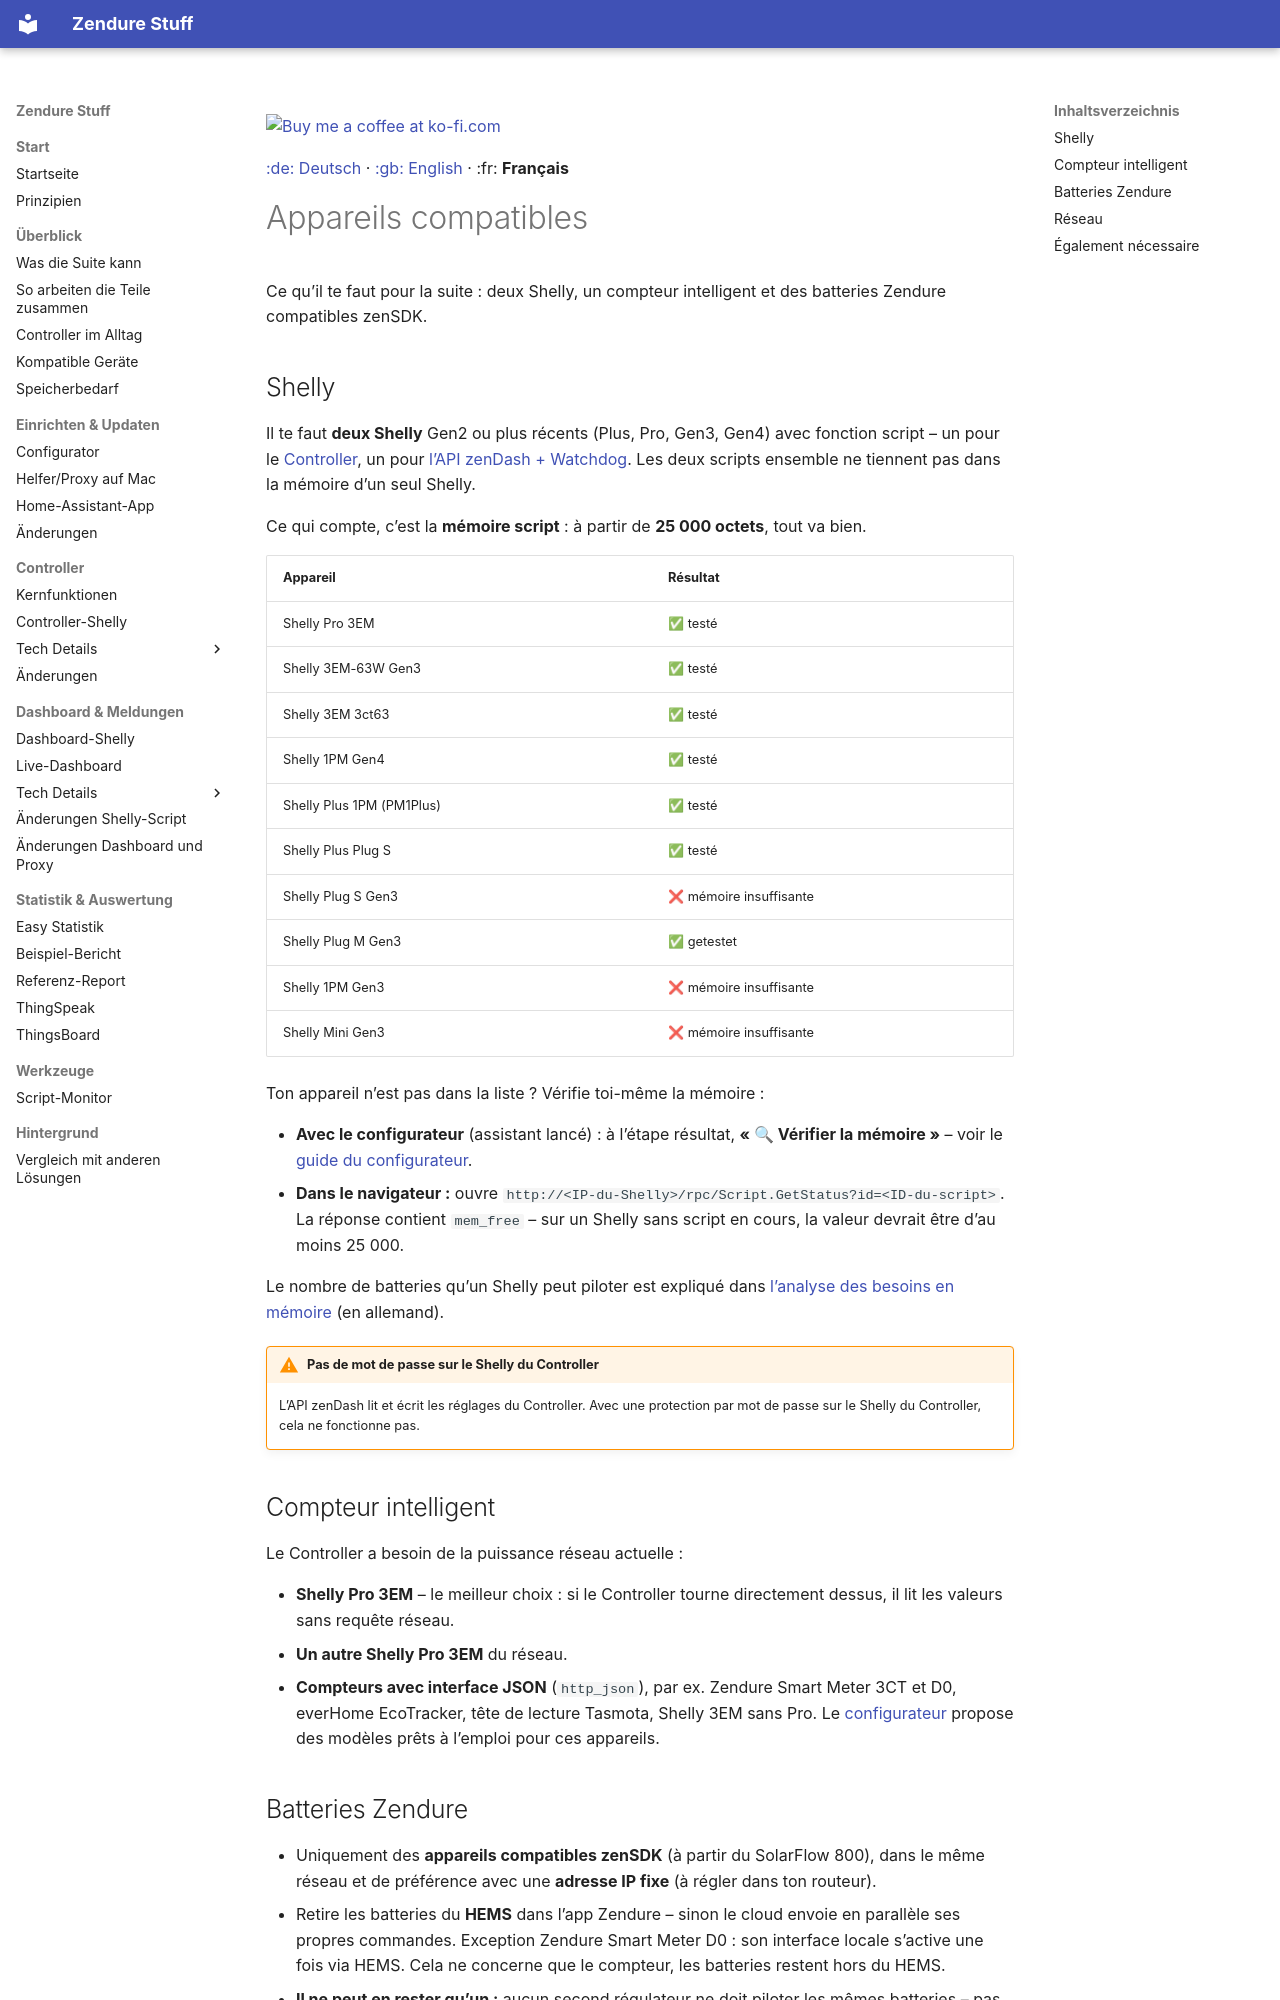

repository: surfer1264/Zendure-Stuff · page: kompatible_geraete_FR/index.html · generator: mkdocs

<a href="https://ko-fi.com/surfer1264"><img width="143" alt="Buy me a coffee at ko-fi.com" src="img/kofi2.png" /></a>

[:de: Deutsch](kompatible_geraete.md) · [:gb: English](kompatible_geraete_EN.md) · :fr: **Français**

# Appareils compatibles

Ce qu’il te faut pour la suite : deux Shelly, un compteur intelligent et des batteries Zendure compatibles zenSDK.

## Shelly

Il te faut **deux Shelly** Gen2 ou plus récents (Plus, Pro, Gen3, Gen4) avec fonction script – un pour le [Controller](Controller/readme_FR.md), un pour [l’API zenDash + Watchdog](zendash_watch_API_ZenSDK/readme_FR.md). Les deux scripts ensemble ne tiennent pas dans la mémoire d’un seul Shelly.

Ce qui compte, c’est la **mémoire script** : à partir de **25 000 octets**, tout va bien.

| Appareil | Résultat |
|---|---|
| Shelly Pro 3EM | ✅ testé |
| Shelly 3EM-63W Gen3 | ✅ testé |
| Shelly 3EM 3ct63 | ✅ testé |
| Shelly 1PM Gen4 | ✅ testé |
| Shelly Plus 1PM (PM1Plus) | ✅ testé |
| Shelly Plus Plug S | ✅ testé |
| Shelly Plug S Gen3 | ❌ mémoire insuffisante |
| Shelly Plug M Gen3 | ✅ getestet |
| Shelly 1PM Gen3 | ❌ mémoire insuffisante |
| Shelly Mini Gen3 | ❌ mémoire insuffisante |

Ton appareil n’est pas dans la liste ? Vérifie toi-même la mémoire :

- **Avec le configurateur** (assistant lancé) : à l’étape résultat, **« 🔍 Vérifier la mémoire »** – voir le [guide du configurateur](Multiconfigurator/readme_FR.md).
- **Dans le navigateur :** ouvre `http://<IP-du-Shelly>/rpc/Script.GetStatus?id=<ID-du-script>`. La réponse contient `mem_free` – sur un Shelly sans script en cours, la valeur devrait être d’au moins 25 000.

Le nombre de batteries qu’un Shelly peut piloter est expliqué dans [l’analyse des besoins en mémoire](zendash_speichermodell.md) (en allemand).

!!! warning "Pas de mot de passe sur le Shelly du Controller"
    L’API zenDash lit et écrit les réglages du Controller. Avec une protection par mot de passe sur le Shelly du Controller, cela ne fonctionne pas.

## Compteur intelligent

Le Controller a besoin de la puissance réseau actuelle :

- **Shelly Pro 3EM** – le meilleur choix : si le Controller tourne directement dessus, il lit les valeurs sans requête réseau.
- **Un autre Shelly Pro 3EM** du réseau.
- **Compteurs avec interface JSON** (`http_json`), par ex. Zendure Smart Meter 3CT et D0, everHome EcoTracker, tête de lecture Tasmota, Shelly 3EM sans Pro. Le [configurateur](Multiconfigurator/readme_FR.md) propose des modèles prêts à l’emploi pour ces appareils.
